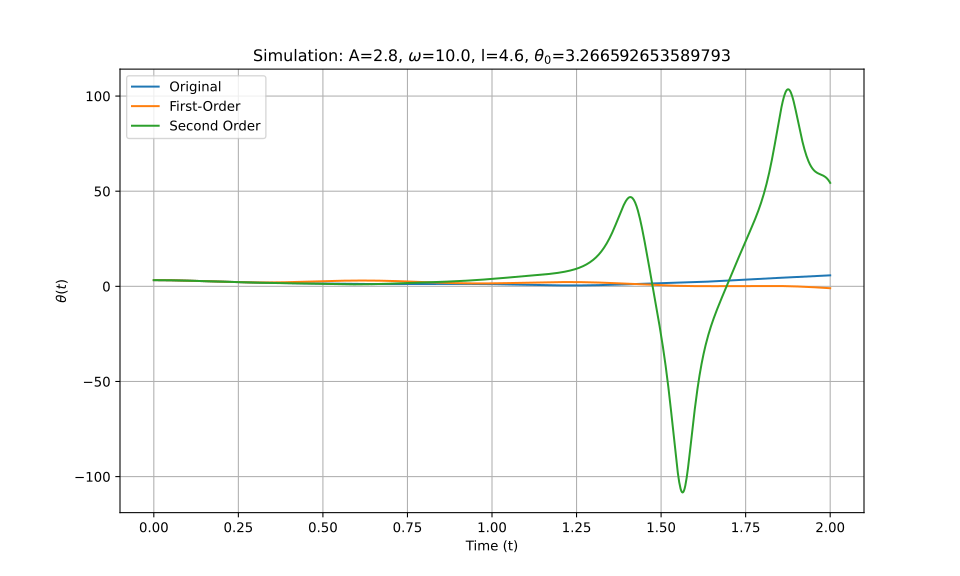

Values plotted in this chart, from the file beside it:
t_eval, Equation_1, Equation_2, Equation_3
0.0, 3.267, 3.267, 3.267
0.002002, 3.266, 3.266, 3.266
0.004004, 3.266, 3.266, 3.266
0.006006, 3.266, 3.265, 3.266
0.008008, 3.265, 3.265, 3.265
0.01001, 3.264, 3.264, 3.264
0.01201, 3.262, 3.262, 3.262
0.01401, 3.261, 3.261, 3.261
0.01602, 3.259, 3.259, 3.259
0.01802, 3.257, 3.257, 3.257
0.02002, 3.255, 3.254, 3.255
0.02202, 3.252, 3.252, 3.252
0.02402, 3.249, 3.249, 3.249
0.02603, 3.246, 3.246, 3.246
0.02803, 3.243, 3.243, 3.243
0.03003, 3.24, 3.239, 3.24
0.03203, 3.236, 3.236, 3.236
0.03403, 3.232, 3.232, 3.232
0.03604, 3.228, 3.227, 3.228
0.03804, 3.223, 3.223, 3.223
0.04004, 3.219, 3.218, 3.219
0.04204, 3.214, 3.214, 3.214
0.04404, 3.209, 3.208, 3.209
0.04605, 3.203, 3.203, 3.203
0.04805, 3.198, 3.198, 3.198
0.05005, 3.192, 3.192, 3.192
0.05205, 3.186, 3.186, 3.186
0.05405, 3.18, 3.18, 3.18
0.05606, 3.174, 3.173, 3.174
0.05806, 3.167, 3.167, 3.167
0.06006, 3.16, 3.16, 3.16
0.06206, 3.153, 3.153, 3.153
0.06406, 3.146, 3.146, 3.146
0.06607, 3.139, 3.139, 3.139
0.06807, 3.131, 3.131, 3.131
0.07007, 3.124, 3.123, 3.124
0.07207, 3.116, 3.115, 3.116
0.07407, 3.108, 3.107, 3.108
0.07608, 3.099, 3.099, 3.099
0.07808, 3.091, 3.091, 3.091
0.08008, 3.082, 3.082, 3.082
0.08208, 3.074, 3.073, 3.074
0.08408, 3.065, 3.064, 3.065
0.08609, 3.056, 3.055, 3.056
0.08809, 3.046, 3.046, 3.046
0.09009, 3.037, 3.036, 3.037
0.09209, 3.027, 3.027, 3.027
0.09409, 3.018, 3.017, 3.018
0.0961, 3.008, 3.007, 3.008
0.0981, 2.998, 2.997, 2.998
0.1001, 2.988, 2.987, 2.988
0.1021, 2.978, 2.977, 2.978
0.1041, 2.967, 2.966, 2.967
0.1061, 2.957, 2.956, 2.957
0.1081, 2.946, 2.945, 2.946
0.1101, 2.936, 2.934, 2.936
0.1121, 2.925, 2.923, 2.925
0.1141, 2.914, 2.912, 2.914
0.1161, 2.903, 2.901, 2.903
0.1181, 2.892, 2.89, 2.892
... 940 more rows
